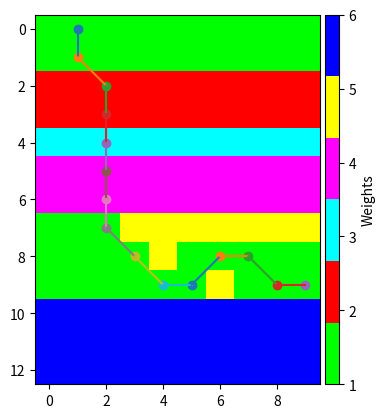

Source code (Python):
class Node:
  
    def __init__(self, data, indexloc = None):
        self.data = data
        self.index = indexloc
        
class BinaryTree:

    def __init__(self, nodes = []):
        self.nodes = nodes

    def root(self):
        return self.nodes[0]
    
    def iparent(self, i):
        return (i - 1) // 2
    
    def ileft(self, i):
        return 2*i + 1

    def iright(self, i):
        return 2*i + 2

    def left(self, i):
        return self.node_at_index(self.ileft(i))
    
    def right(self, i):
        return self.node_at_index(self.iright(i))

    def parent(self, i):
        return self.node_at_index(self.iparent(i))

    def node_at_index(self, i):
        return self.nodes[i]

    def size(self):
        return len(self.nodes)

class DijkstraNodeDecorator:
    
    def __init__(self, node):
        self.node = node
        self.prov_dist = float('inf')
        self.hops = []

    def index(self):
        return self.node.index

    def data(self):
        return self.node.data
    
    def update_data(self, data):
        self.prov_dist = data['prov_dist']
        self.hops = data['hops']
        return self

class MinHeap(BinaryTree):

    def __init__(self, nodes, is_less_than = lambda a,b: a < b, get_index = None, update_node = lambda node, newval: newval):
        BinaryTree.__init__(self, nodes)
        self.order_mapping = list(range(len(nodes)))
        self.is_less_than, self.get_index, self.update_node = is_less_than, get_index, update_node
        self.min_heapify()

    # Heapify at a node assuming all subtrees are heapified
    def min_heapify_subtree(self, i):

        size = self.size()
        ileft = self.ileft(i)
        iright = self.iright(i)
        imin = i
        if( ileft < size and self.is_less_than(self.nodes[ileft], self.nodes[imin])):
            imin = ileft
        if( iright < size and self.is_less_than(self.nodes[iright], self.nodes[imin])):
            imin = iright
        if( imin != i):
            self.nodes[i], self.nodes[imin] = self.nodes[imin], self.nodes[i]
            # If there is a lambda to get absolute index of a node
            # update your order_mapping array to indicate where that index lives
            # in the nodes array (so lookup by this index is O(1))
            if self.get_index is not None:
                self.order_mapping[self.get_index(self.nodes[imin])] = imin
                self.order_mapping[self.get_index(self.nodes[i])] = i
            self.min_heapify_subtree(imin)


    # Heapify an un-heapified array
    def min_heapify(self):
        for i in range(len(self.nodes), -1, -1):
            self.min_heapify_subtree(i)

    def min(self):
        return self.nodes[0]

    def pop(self):
        min = self.nodes[0]
        if self.size() > 1:
            self.nodes[0] = self.nodes[-1]
            self.nodes.pop()
            # Update order_mapping if applicable
            if self.get_index is not None:
                self.order_mapping[self.get_index(self.nodes[0])] = 0
            self.min_heapify_subtree(0)
        elif self.size() == 1: 
            self.nodes.pop()
        else:
            return None
        # If self.get_index exists, update self.order_mapping to indicate
        # the node of this index is no longer in the heap
        if self.get_index is not None:
            # Set value in self.order_mapping to None to indicate it is not in the heap
            self.order_mapping[self.get_index(min)] = None
        return min

    # Update node value, bubble it up as necessary to maintain heap property
    def decrease_key(self, i, val):
        self.nodes[i] = self.update_node(self.nodes[i], val)
        iparent = self.iparent(i)
        while( i != 0 and not self.is_less_than(self.nodes[iparent], self.nodes[i])):
            self.nodes[iparent], self.nodes[i] = self.nodes[i], self.nodes[iparent]
            # If there is a lambda to get absolute index of a node
            # update your order_mapping array to indicate where that index lives
            # in the nodes array (so lookup by this index is O(1))
            if self.get_index is not None:
                self.order_mapping[self.get_index(self.nodes[iparent])] = iparent
                self.order_mapping[self.get_index(self.nodes[i])] = i
            i = iparent
            iparent = self.iparent(i) if i > 0 else None

    def index_of_node_at(self, i):
        return self.get_index(self.nodes[i])

class Graph: 

    def __init__(self, nodes):
        self.adj_list = [ [node, []] for node in nodes ]
        for i in range(len(nodes)):
            nodes[i].index = i


    def connect_dir(self, node1, node2, weight = 1):
        node1, node2 = self.get_index_from_node(node1), self.get_index_from_node(node2)
        # Note that the below doesn't protect from adding a connection twice
        self.adj_list[node1][1].append((node2, weight))

    def connect(self, node1, node2, weight = 1):
        self.connect_dir(node1, node2, weight)
        self.connect_dir(node2, node1, weight)

    
    def connections(self, node):
        node = self.get_index_from_node(node)
        return self.adj_list[node][1]
    
    def get_index_from_node(self, node):
        if not isinstance(node, Node) and not isinstance(node, int):
            raise ValueError("node must be an integer or a Node object")
        if isinstance(node, int):
            return node
        else:
            return node.index

    def dijkstra(self, src):
        
        src_index = self.get_index_from_node(src)
        # Map nodes to DijkstraNodeDecorators
        # This will initialize all provisional distances to infinity
        dnodes = [ DijkstraNodeDecorator(node_edges[0]) for node_edges in self.adj_list ]
        # Set the source node provisional distance to 0 and its hops array to its node
        dnodes[src_index].prov_dist = 0
        dnodes[src_index].hops.append(dnodes[src_index].node)
        # Set up all heap customization methods
        is_less_than = lambda a, b: a.prov_dist < b.prov_dist
        get_index = lambda node: node.index()
        update_node = lambda node, data: node.update_data(data)

        #Instantiate heap to work with DijkstraNodeDecorators as the hep nodes
        heap = MinHeap(dnodes, is_less_than, get_index, update_node)

        min_dist_list = []

        while heap.size() > 0:
            # Get node in heap that has not yet been "seen"
            # that has smallest distance to starting node
            min_decorated_node = heap.pop()
            min_dist = min_decorated_node.prov_dist
            hops = min_decorated_node.hops
            min_dist_list.append([min_dist, hops])
            
            # Get all next hops. This is no longer an O(n^2) operation
            connections = self.connections(min_decorated_node.node)
            # For each connection, update its path and total distance from 
            # starting node if the total distance is less than the current distance
            # in dist array
            for (inode, weight) in connections: 
                node = self.adj_list[inode][0]
                heap_location = heap.order_mapping[inode]
                if(heap_location is not None):
                    tot_dist = weight + min_dist
                    if tot_dist < heap.nodes[heap_location].prov_dist:
                        hops_cpy = list(hops)
                        hops_cpy.append(node)
                        data = {'prov_dist': tot_dist, 'hops': hops_cpy}
                        heap.decrease_key(heap_location, data)

        return min_dist_list 

#Custom import

import numpy as np

#Variables
n_rows = 13
n_columns = 10
n_nodes = n_rows*n_columns

weights = np.ones(n_nodes)
weights[20:40] = 2
weights[40:50] = 3
weights[50:70] = 4
weights[73:80] = 5
weights[84]    = 5
weights[96]    = 5
weights[100:130] = 6
#Initialize nodes
node_list = []

idx_start_node = 1
idx_goal_node = 99

for i in range(n_nodes):
    node_i = Node("{0:b}".format(i)) #creates nodes with boolean string as varable name (etc. 0 ->'0', 4 -> '100')
    node_list.append(node_i)
     
g = Graph(node_list)
for i in range(n_nodes): #Initialize all edges to node neighbours (max 8) given weights
    if (i + 1)%n_columns != 0:              #not in last column
        g.connect(node_list[i],node_list[i+1],1*(weights[i]+ weights[i+1])/2)
        if (i)//n_columns != (n_rows -1):   #...and not in last row 
            g.connect(node_list[i],node_list[i+n_columns+1],np.round(np.sqrt(2),2)*(weights[i]+ weights[i+n_columns+1])/2)
        if (i)//n_columns != 0:             #...and not in first row
            g.connect(node_list[i],node_list[i-n_columns+1],np.round(np.sqrt(2),2)*(weights[i]+ weights[i-n_columns+1])/2)
    
    if (i + 1)%n_columns != 1:              #not in first column
        g.connect(node_list[i],node_list[i-1],1*(weights[i]+ weights[i-1])/2)
        if (i)//n_columns != (n_rows -1):   #...and not in last row 
            g.connect(node_list[i],node_list[i+n_columns-1],np.round(np.sqrt(2),2)*(weights[i]+ weights[i+n_columns-1])/2)
        if (i)//n_columns != 0:             #...and not in first row
            g.connect(node_list[i],node_list[i-n_columns-1],np.round(np.sqrt(2),2)*(weights[i]+ weights[i-n_columns-1])/2)
    
    if (i)//n_columns != 0:                 #not in first row
        g.connect(node_list[i],node_list[i-n_columns],1*(weights[i]+ weights[i-n_columns])/2)
    
    if (i)//n_columns != (n_rows -1):       #not in last row
        g.connect(node_list[i],node_list[i+n_columns],1*(weights[i]+ weights[i+n_columns])/2)

    #Promote vertical start of trajectory
    vert_start_prom = 10
    if i == idx_start_node and (i)//n_columns != (n_rows -1):   #...and not in last row
        g.connect(node_list[i],node_list[i+n_columns],1*(weights[i]+ weights[i+n_columns])/2-vert_start_prom)
    
    #Promote horizontal end of trajectory
    horiz_end_prom = 10
    if i == idx_goal_node: 
        if (i + 1)%n_columns != 0:           #...and not in last column
            g.connect(node_list[i],node_list[i+1],1*(weights[i]+ weights[i+1])/2-horiz_end_prom)

        if (i + 1)%n_columns != 1:           #...and not in first column
            g.connect(node_list[i],node_list[i-1],1*(weights[i]+ weights[i-1])/2-horiz_end_prom)

     
        



def coordinates(idx_str,n_columns, n_rows):
    idx_dec = (int(idx_str, 2))
    y = idx_dec//n_columns
    x = idx_dec - y*n_columns
    return x,y

#Calculate shortest path


source = node_list[idx_start_node]
paths = [(weight, [n.data for n in node]) for (weight, node) in g.dijkstra(source)] #All paths from start node
for i in range(n_nodes): #Find the path from start node to goal node 
    if paths[i][1][-1] == "{0:b}".format(idx_goal_node):
        traj_str = paths[i][1]

traj_coord = []
for i in range(len(traj_str)):
    traj_coord.append(coordinates(traj_str[i], n_columns, n_rows))
print("shortest path trajectory:", traj_coord)


#Illustration 

import matplotlib
import matplotlib.pyplot as plt
from mpl_toolkits.axes_grid1 import make_axes_locatable

colors = 'lime red cyan magenta yellow blue'.split()
cmap = matplotlib.colors.ListedColormap(colors, name='colors', N=None)

def illustrate(weights,traj_list):
    w_m = np.reshape(weights,(n_rows,n_columns))
    ax = plt.subplot(111)
    im = plt.imshow(w_m, cmap=cmap)
    for i in range(len(traj_list)):
        point = traj_list[i]
        plt.scatter(point[0],point[1])
        if i > 0:
            point_prev = traj_list[i-1]
            plt.plot([point_prev[0],point[0]], [point_prev[1],point[1]])


    divider = make_axes_locatable(ax)       
    cax = divider.append_axes("right", size="5%", pad=0.05)
    plt.colorbar(im, cax=cax, label = "Weights")  
    plt.show()
    return

illustrate(weights,traj_coord)
